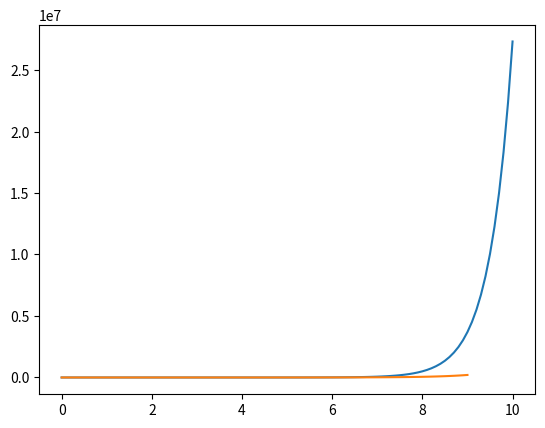

Python code for this plot:
# Euler's Method
import numpy as np
import matplotlib.pyplot as mp
import math

def eulers_forward_second_order(f, x_start, x_stop, h, initial_val_y, initial_val_y_prime):
    """ Returns the x and y vectors from euler's forward method of a second order ODE
        given a function f, start and stop values for x, step size, and initial value of y
    """
    x = np.arange(x_start, x_stop + h, h)
    y = np.zeros(len(x))
    y_prime = np.zeros(len(x))

    y[0] = initial_val_y
    y_prime[0] = initial_val_y_prime

    for i in range(len(y) - 1):
        y[i + 1] = y[i] + h*y_prime[i]
        y_prime[i + 1] = y_prime[i] + h * f(x[i], y[i], y_prime[i])

    mp.plot(x,y)
    mp.show()

    return x, y

def f(x, y, y_prime):
    return -4*y_prime - 4*y + math.e**(2*x)

# Sample call:
print(eulers_forward_second_order(f,0,10,0.1,1,0))

def g(x, y, y_prime):
    return x + 2 * y

# Sample call:
print(eulers_forward_second_order(g,0,9,0.1,1,2))